Dataset: dataset (GitHub, IMEJE-TEAM/Denemeimeje). Classes: fire, no fire.

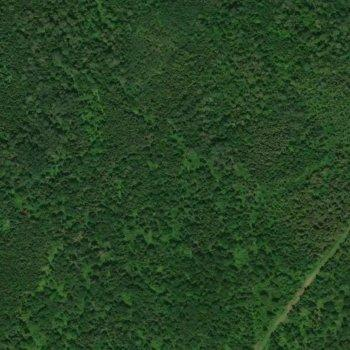
Label: no fire

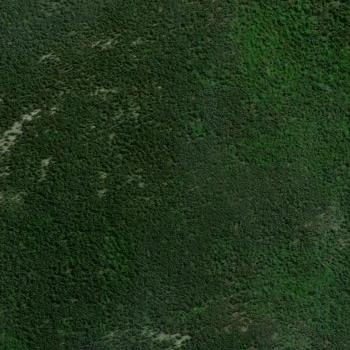
Label: no fire

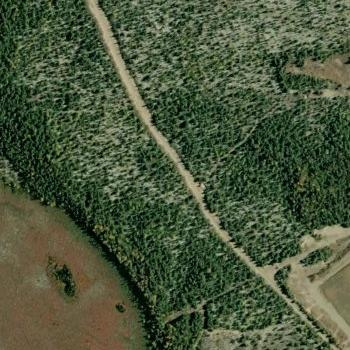
Label: no fire

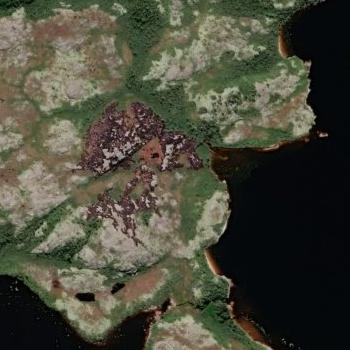
Label: fire

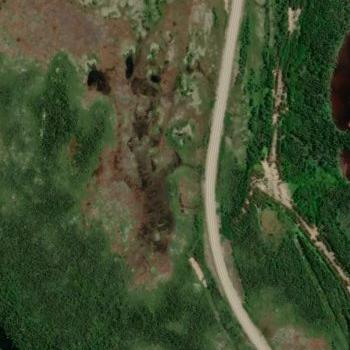
Label: fire

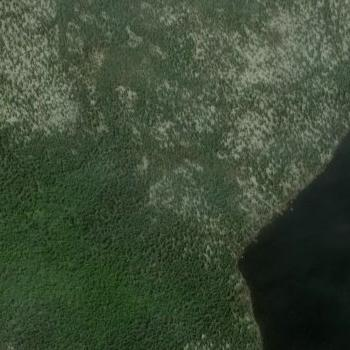
Label: no fire
